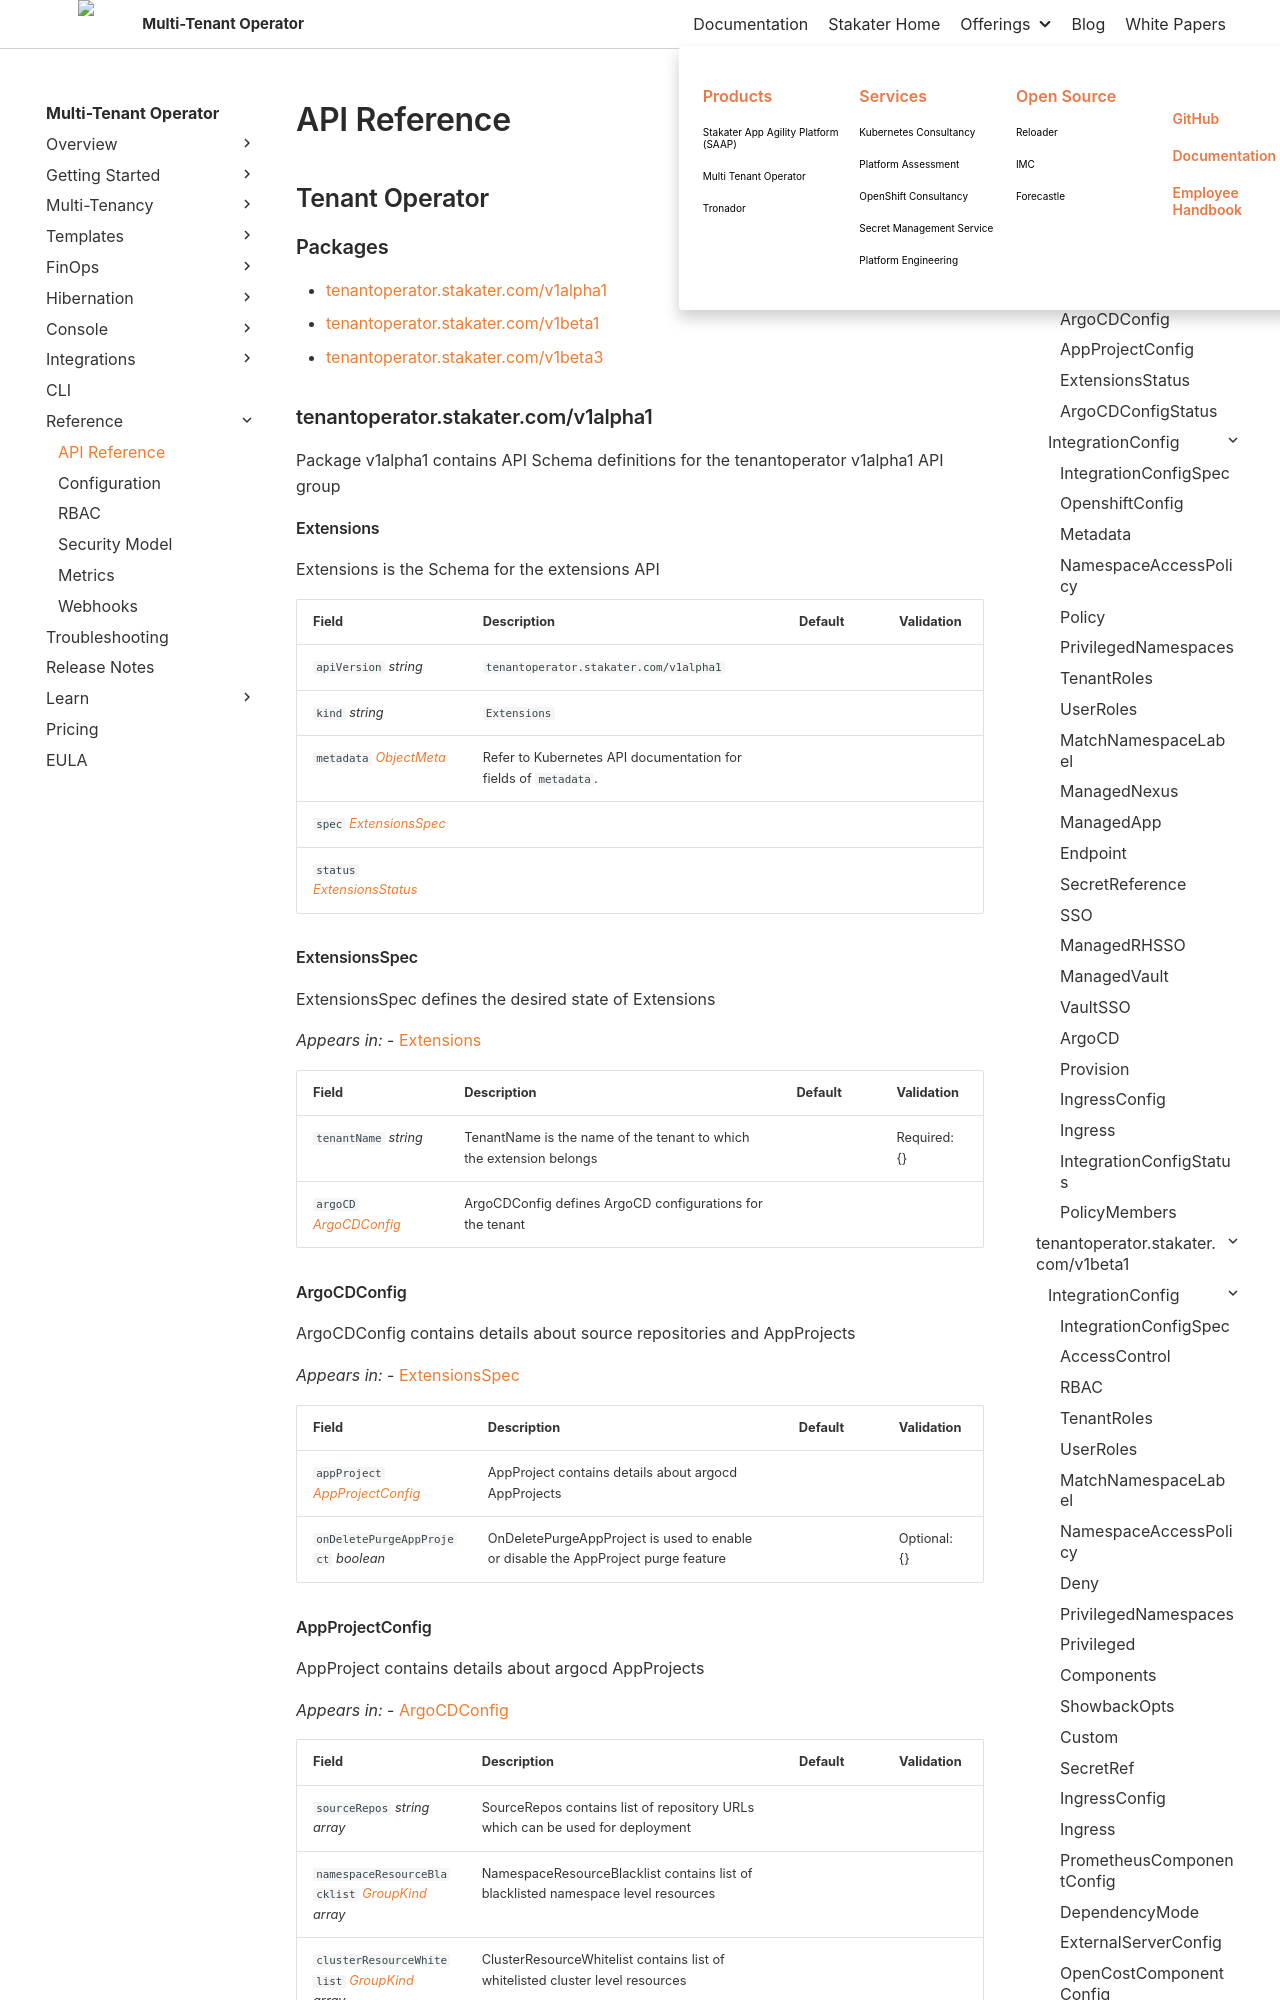

repository: stakater/mto-docs · page: 1.10/reference/api.html · generator: mkdocs

<!-- markdownlint-disable -->
# API Reference

## Packages
- [tenantoperator.stakater.com/v1alpha1](#tenantoperatorstakatercomv1alpha1)
- [tenantoperator.stakater.com/v1beta1](#tenantoperatorstakatercomv1beta1)
- [tenantoperator.stakater.com/v1beta3](#tenantoperatorstakatercomv1beta3)


## tenantoperator.stakater.com/v1alpha1

Package v1alpha1 contains API Schema definitions for the tenantoperator v1alpha1 API group

### Resource Types
- [Extensions](#extensions)
- [IntegrationConfig](#integrationconfig)
